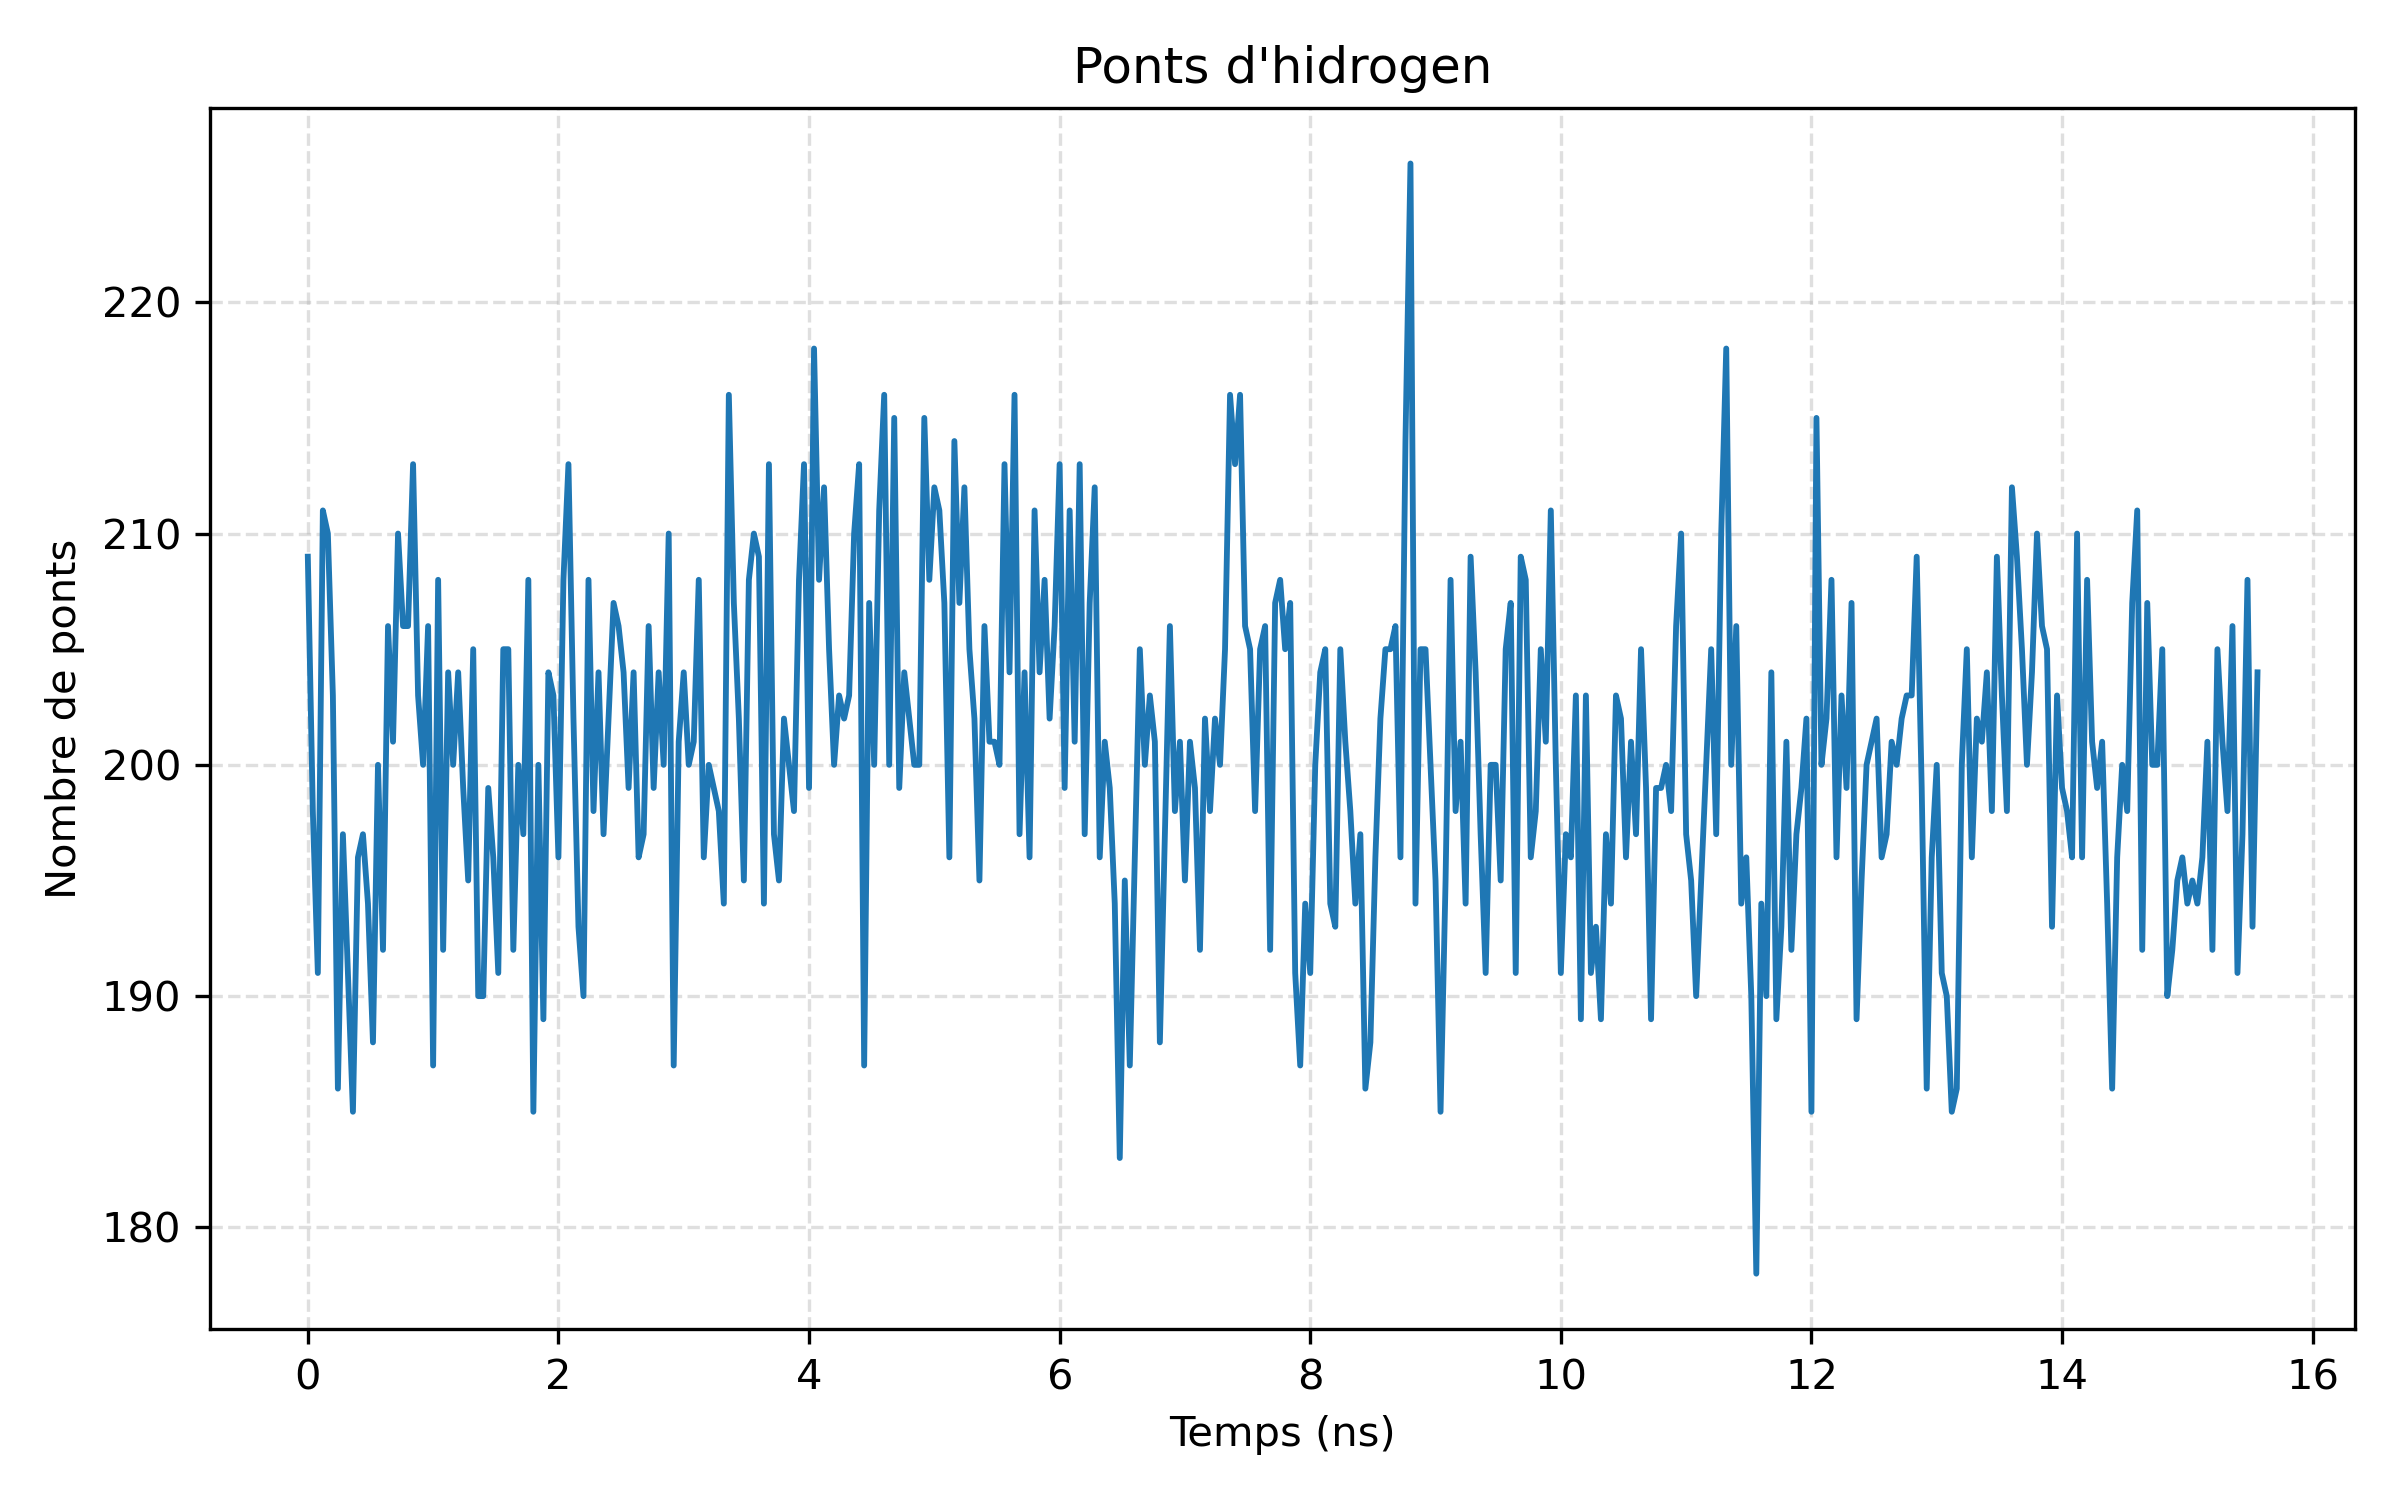

The file beside this chart, header and first rows:
frame, time_ns, n_hydrogen_bonds
0, 0.0, 209
1, 0.04, 198
2, 0.08, 191
3, 0.12, 211
4, 0.16, 210
5, 0.2, 203
6, 0.24, 186
7, 0.28, 197
8, 0.32, 191
9, 0.36, 185
10, 0.4, 196
11, 0.44, 197
12, 0.48, 194
13, 0.52, 188
14, 0.56, 200
15, 0.6, 192
16, 0.64, 206
17, 0.68, 201
18, 0.72, 210
19, 0.76, 206
20, 0.8, 206
21, 0.84, 213
22, 0.88, 203
23, 0.92, 200
24, 0.96, 206
25, 1.0, 187
26, 1.04, 208
27, 1.08, 192
28, 1.12, 204
29, 1.16, 200
30, 1.2, 204
31, 1.24, 199
32, 1.28, 195
33, 1.32, 205
34, 1.36, 190
35, 1.4, 190
36, 1.44, 199
37, 1.48, 196
38, 1.52, 191
39, 1.56, 205
40, 1.6, 205
41, 1.64, 192
42, 1.68, 200
43, 1.72, 197
44, 1.76, 208
45, 1.8, 185
46, 1.84, 200
47, 1.88, 189
48, 1.92, 204
49, 1.96, 203
50, 2.0, 196
51, 2.04, 208
52, 2.08, 213
53, 2.12, 202
54, 2.16, 193
55, 2.2, 190
56, 2.24, 208
57, 2.28, 198
58, 2.32, 204
59, 2.36, 197
... 330 more rows
